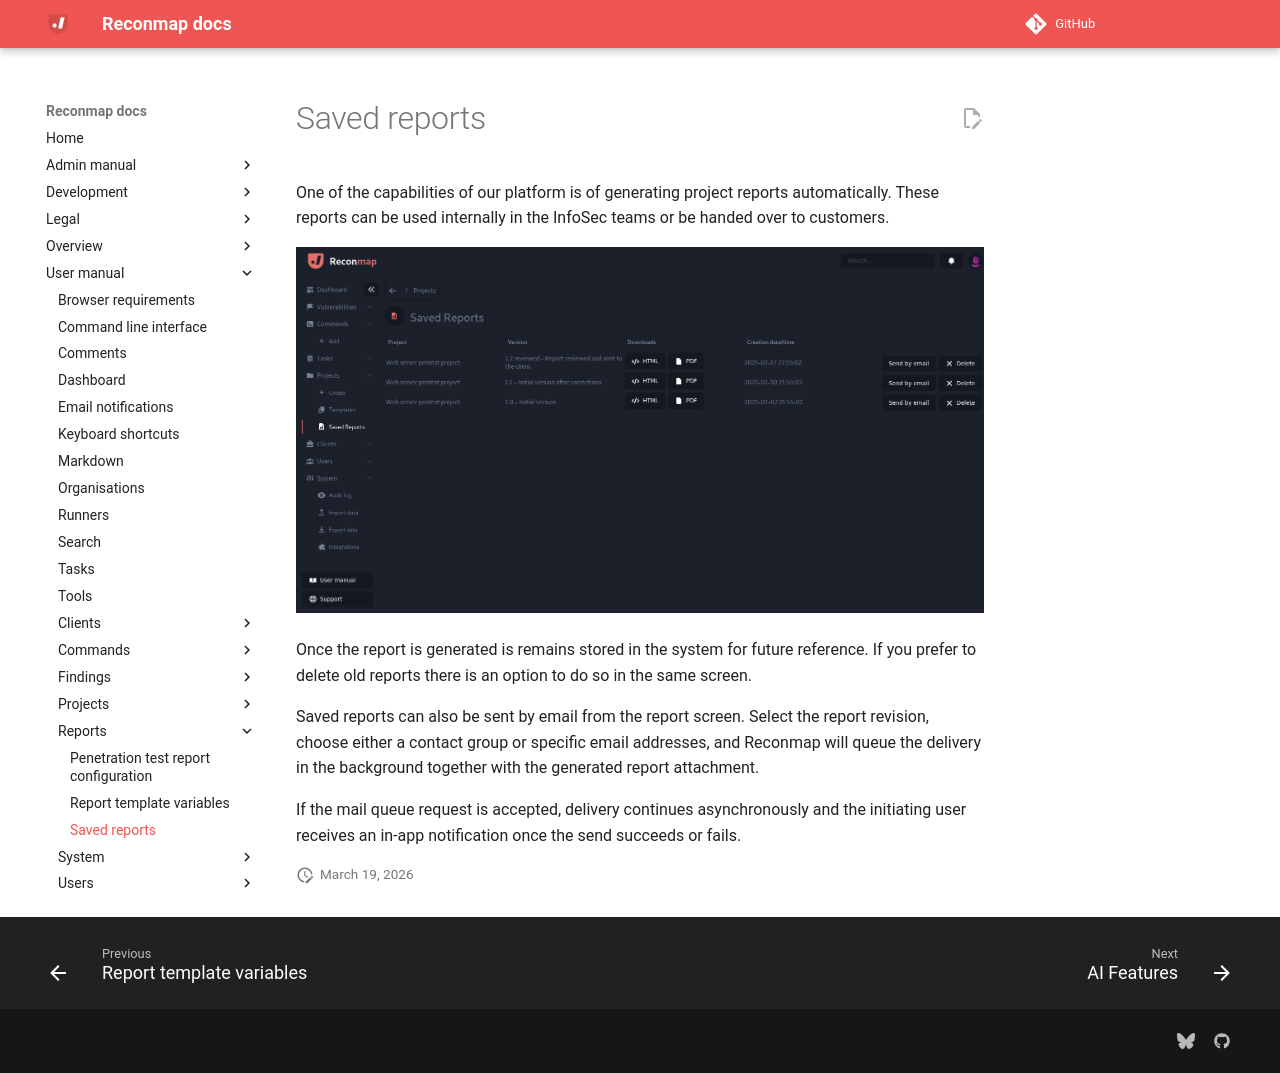

repository: reconmap/reconmap · page: user-manual/reports/saved-reports/index.html · generator: mkdocs

---
title: Saved reports
parent: Reports
grand_parent: User manual
---

One of the capabilities of our platform is of generating project reports automatically. These reports can be used internally in the InfoSec teams or be handed over to customers.

![Saved pentest reports](/images/screenshots/saved-reports.png)

Once the report is generated is remains stored in the system for future reference. If you prefer to delete old reports there is an option to do so in the same screen.

Saved reports can also be sent by email from the report screen. Select the report revision, choose either a contact group or specific email addresses, and Reconmap will queue the delivery in the background together with the generated report attachment.

If the mail queue request is accepted, delivery continues asynchronously and the initiating user receives an in-app notification once the send succeeds or fails.
